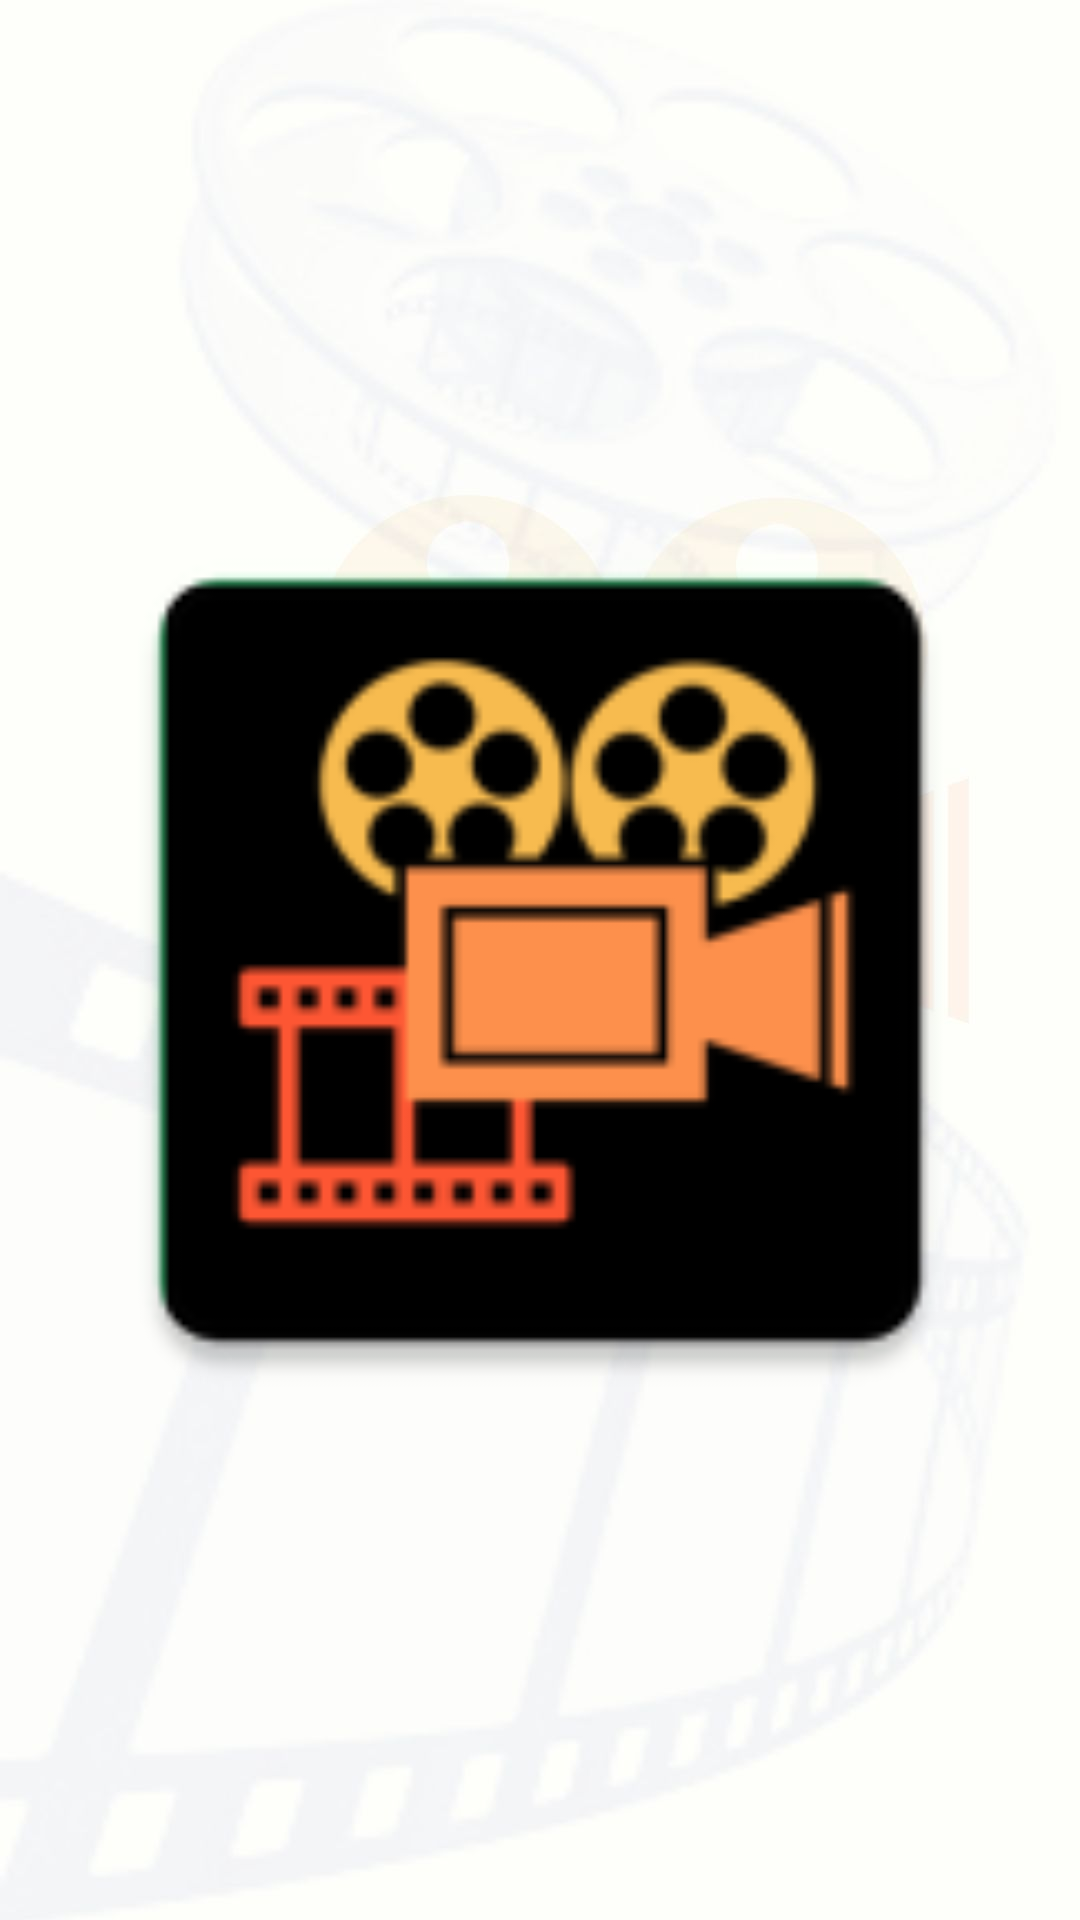

This screen was rendered from an Android layout file. Write that file and the resources it references.
<!-- AndroidManifest.xml: application theme Theme.THEATERBUZZ -->
<!-- res/layout/movie_image_dialog.xml -->
<?xml version="1.0" encoding="utf-8"?>
<RelativeLayout xmlns:android="http://schemas.android.com/apk/res/android"
    xmlns:app="http://schemas.android.com/apk/res-auto"
    android:background="@drawable/app_back"
    android:layout_width="match_parent" android:layout_height="match_parent">


    <ImageView
        android:id="@+id/imgMovie"
        android:layout_width="match_parent"
        android:layout_height="match_parent"
        android:layout_marginStart="20dp"
        android:layout_marginTop="20dp"
        android:layout_marginEnd="20dp"
        android:layout_marginBottom="20dp"
        app:srcCompat="@mipmap/ic_launcher" />
</RelativeLayout>
<!-- resources referenced by this layout -->
<resources>
  <!-- drawable app_back: jpg bitmap (drawable, 57815 bytes) -->
  <!-- mipmap ic_launcher: png bitmap (mipmap-hdpi, 2780 bytes) -->
  <style name="Theme.THEATERBUZZ" parent="Theme.MaterialComponents.DayNight.DarkActionBar">
          <item name="windowNoTitle">true</item>
          
          <item name="colorPrimary">@color/theaterbuzz_orange</item>
          <item name="colorPrimaryVariant">@color/theaterbuzz_orange</item>
          <item name="colorOnPrimary">@color/white</item>
          
          <item name="colorSecondary">@color/theaterbuzz_yellow</item>
          <item name="colorSecondaryVariant">@color/theaterbuzz_orange</item>
          <item name="colorOnSecondary">@color/black</item>
          
          <item name="android:statusBarColor" tools:targetApi="l">?attr/colorPrimaryVariant</item>
          
      </style>
  <color name="theaterbuzz_orange">#FF6700</color>
  <color name="white">#FFFFFFFF</color>
  <color name="theaterbuzz_yellow">#FFFF00</color>
  <color name="black">#FF000000</color>
</resources>
